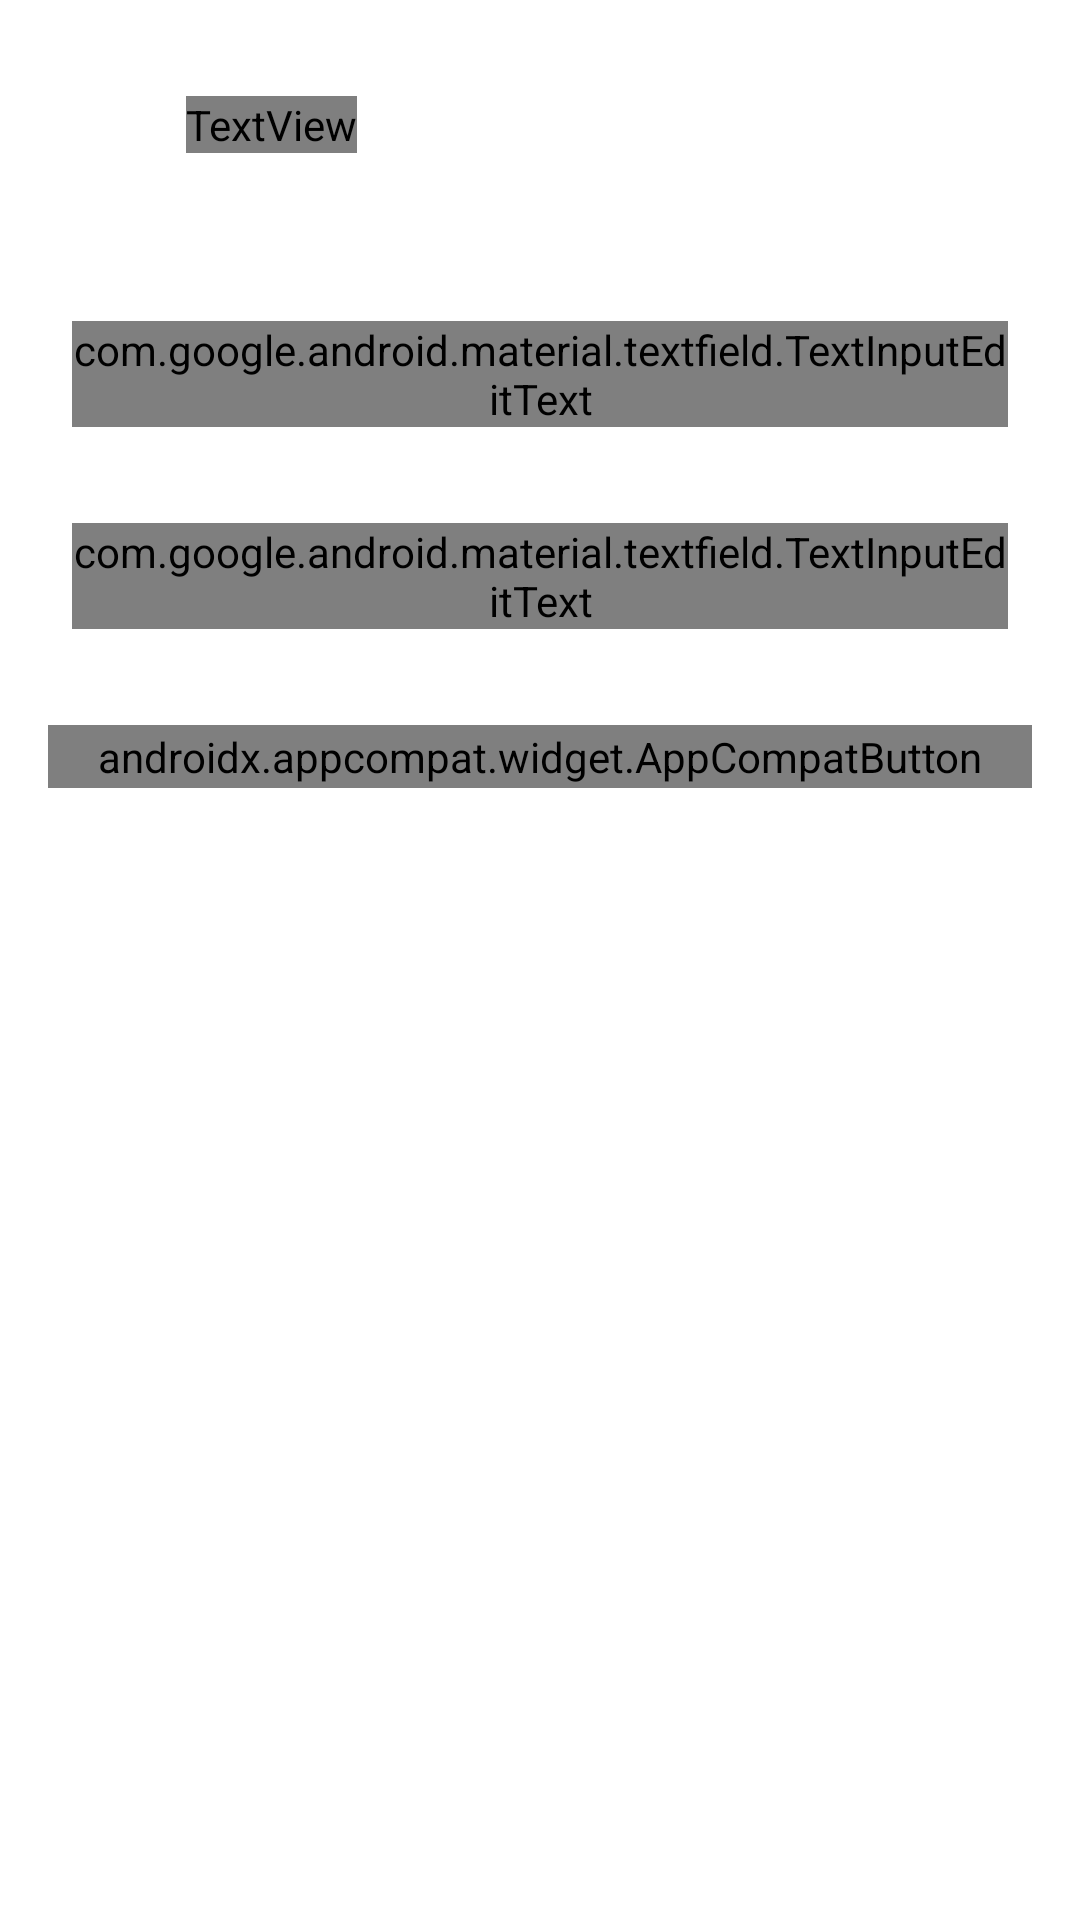

The Android layout XML behind this screen, and the referenced resources:
<!-- AndroidManifest.xml: application theme Theme.AttendanceTracker -->
<!-- res/layout/activity_add_subject.xml -->
<?xml version="1.0" encoding="utf-8"?>
<androidx.constraintlayout.widget.ConstraintLayout xmlns:android="http://schemas.android.com/apk/res/android"
    xmlns:app="http://schemas.android.com/apk/res-auto"
    xmlns:tools="http://schemas.android.com/tools"
    android:id="@+id/main"
    android:fitsSystemWindows="true"
    android:layout_width="match_parent"
    android:layout_height="match_parent"
    tools:context=".activities.AddSubjectActivity">


    <androidx.constraintlayout.widget.ConstraintLayout
        android:id="@+id/top_bar"
        android:layout_width="wrap_content"
        android:layout_height="wrap_content"
        android:background="@drawable/top_bar_bg"
        app:layout_constraintEnd_toEndOf="parent"
        app:layout_constraintStart_toStartOf="parent"
        app:layout_constraintTop_toTopOf="parent">

        <View
            android:layout_width="match_parent"
            android:layout_height="75dp"
            app:layout_constraintEnd_toEndOf="parent"
            app:layout_constraintStart_toStartOf="parent"
            app:layout_constraintTop_toTopOf="parent" />

        <ImageView
            android:id="@+id/back"
            android:layout_width="54dp"
            android:layout_height="54dp"
            android:contentDescription="@string/todo"
            android:padding="16dp"
            android:src="@drawable/back_arrow"
            app:layout_constraintBottom_toBottomOf="parent"
            app:layout_constraintStart_toStartOf="parent"
            app:layout_constraintTop_toTopOf="parent" />

        <TextView
            android:id="@+id/subject_tv"
            android:layout_width="wrap_content"
            android:layout_height="wrap_content"
            android:layout_marginStart="8dp"
            android:layout_marginTop="8dp"
            android:fontFamily="@font/poppins_medium"
            android:text="New Subject"
            android:textColor="#fff"
            android:textSize="28sp"
            app:layout_constraintBottom_toBottomOf="parent"
            app:layout_constraintStart_toEndOf="@id/back"
            app:layout_constraintTop_toTopOf="parent" />


    </androidx.constraintlayout.widget.ConstraintLayout>


    <com.google.android.material.textfield.TextInputLayout
        android:id="@+id/subnameEditTextLayout"
        style="@style/Widget.MaterialComponents.TextInputLayout.OutlinedBox.Dense"
        android:layout_width="match_parent"
        android:layout_height="wrap_content"
        android:layout_marginHorizontal="24dp"
        android:layout_marginTop="32dp"
        android:hint="Subject name"
        app:layout_constraintTop_toBottomOf="@id/top_bar">

        <com.google.android.material.textfield.TextInputEditText
            android:id="@+id/subnameEditText"
            android:layout_width="match_parent"
            android:layout_height="wrap_content"
            android:fontFamily="@font/poppins_medium"
            android:imeOptions="actionNext"
            android:inputType="textCapWords" />

    </com.google.android.material.textfield.TextInputLayout>


    <com.google.android.material.textfield.TextInputLayout
        android:id="@+id/targetEditTextLayout"
        style="@style/Widget.MaterialComponents.TextInputLayout.OutlinedBox.Dense"
        android:layout_width="match_parent"
        android:layout_height="wrap_content"
        android:layout_marginHorizontal="24dp"
        android:layout_marginTop="32dp"
        android:hint="Target Attendance"
        app:layout_constraintTop_toBottomOf="@id/subnameEditTextLayout">

        <com.google.android.material.textfield.TextInputEditText
            android:id="@+id/targetEditText"
            android:layout_width="match_parent"
            android:layout_height="wrap_content"
            android:fontFamily="@font/poppins_medium"
            android:imeOptions="actionDone"
            android:inputType="number"
            android:maxLength="3"
            android:text="75" />

    </com.google.android.material.textfield.TextInputLayout>

    <androidx.appcompat.widget.AppCompatButton
        android:id="@+id/submit_button"
        android:layout_width="0dp"
        android:layout_height="wrap_content"
        android:layout_marginHorizontal="16dp"
        android:layout_marginTop="32dp"
        android:background="@drawable/save_bg"
        android:fontFamily="@font/poppins_medium"
        android:text="@string/create_subject"
        android:textColor="#fff"
        app:layout_constraintEnd_toEndOf="parent"
        app:layout_constraintStart_toStartOf="parent"
        app:layout_constraintTop_toBottomOf="@id/targetEditTextLayout" />

</androidx.constraintlayout.widget.ConstraintLayout>
<!-- resources referenced by this layout -->
<resources>
  <!-- drawable back_arrow (drawable) -->
  <vector xmlns:android="http://schemas.android.com/apk/res/android"
      android:width="24dp"
      android:height="24dp"
      android:viewportWidth="960"
      android:viewportHeight="960"
      android:tint="@color/WHITE"
      android:autoMirrored="true">
    <path
        android:fillColor="@color/WHITE"
        android:pathData="M640,880L240,480L640,80L711,151L382,480L711,809L640,880Z"/>
  </vector>
  <!-- drawable save_bg (drawable) -->
  <?xml version="1.0" encoding="UTF-8"?>
  <shape xmlns:android="http://schemas.android.com/apk/res/android">
      <solid android:color="@color/saveBtnColor" />
  
      <padding
          android:bottom="1dp"
          android:left="1dp"
          android:right="1dp"
          android:top="1dp" />
  
      <corners
          android:radius="12dp"/>
  </shape>
  <string name="create_subject">Create Subject</string>
  <string name="todo">TODO</string>
  <style name="Theme.AttendanceTracker" parent="Theme.MaterialComponents.DayNight.NoActionBar">
          <item name="bottomSheetDialogTheme">@style/ThemeOverlay.AttendanceTracker.BottomSheetDialog</item>
      </style>
  <color name="WHITE">#FFF</color>
  <color name="saveBtnColor">#7C4DFF</color>
  <style name="ThemeOverlay.AttendanceTracker.BottomSheetDialog" parent="ThemeOverlay.MaterialComponents.BottomSheetDialog">
          <item name="bottomSheetStyle">@style/Widget.AttendanceTracker.BottomSheet</item>
      </style>
  <style name="Widget.AttendanceTracker.BottomSheet" parent="Widget.MaterialComponents.BottomSheet.Modal">
          <item name="backgroundTint">@color/sheet_background</item>
          <item name="shapeAppearanceOverlay">@style/ShapeAppearanceOverlay.AttendanceTracker.BottomSheet</item>
      </style>
  <color name="sheet_background">#fff</color>
  <style name="ShapeAppearanceOverlay.AttendanceTracker.BottomSheet" parent="">
          <item name="cornerFamily">rounded</item>
          <item name="cornerSizeTopLeft">24dp</item>
          <item name="cornerSizeTopRight">24dp</item>
          <item name="cornerSizeBottomLeft">0dp</item>
          <item name="cornerSizeBottomRight">0dp</item>
      </style>
</resources>
